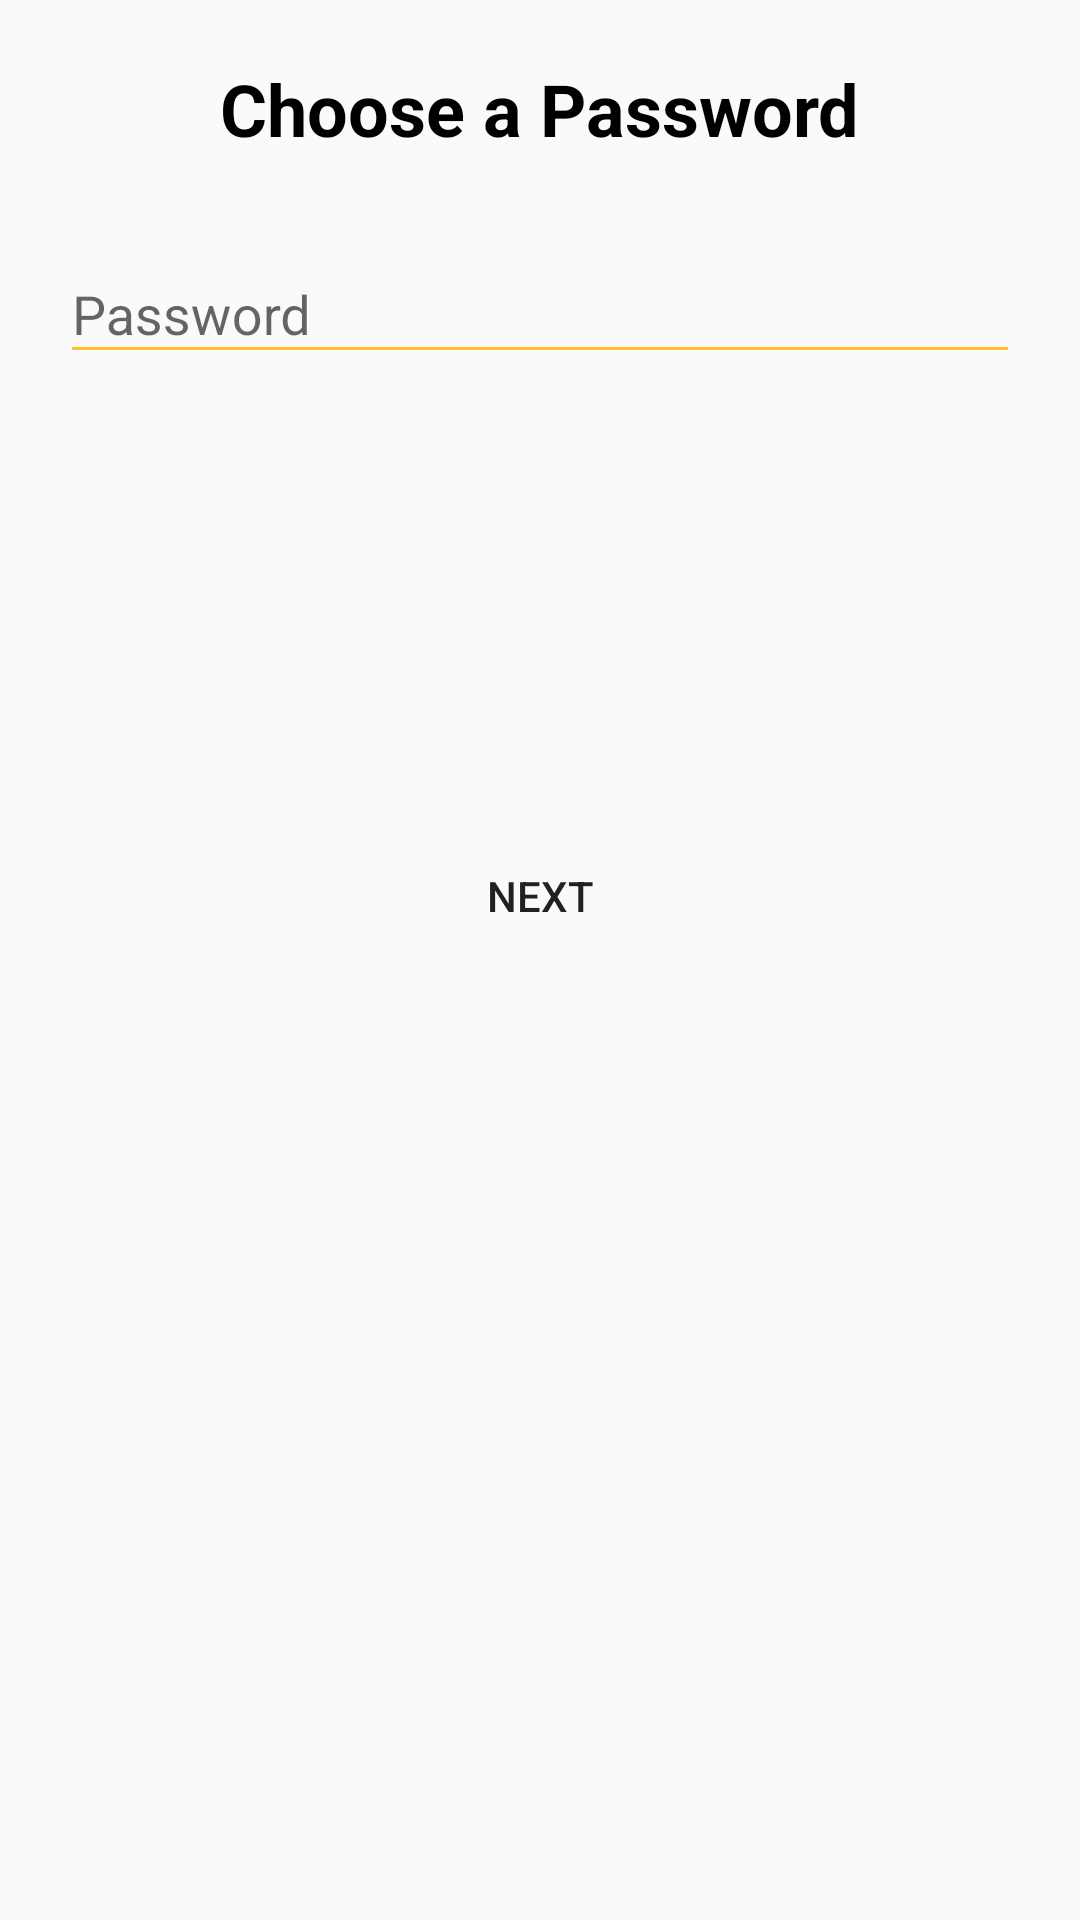

The Android layout XML behind this screen, and the referenced resources:
<!-- AndroidManifest.xml: application theme AppTheme -->
<!-- res/layout/signup_frag_password.xml -->
<?xml version="1.0" encoding="utf-8"?>
<LinearLayout xmlns:android="http://schemas.android.com/apk/res/android"
    xmlns:app="http://schemas.android.com/apk/res-auto"
    android:orientation="vertical"
    android:layout_width="match_parent"
    android:layout_height="match_parent">

    <com.airbnb.lottie.LottieAnimationView
        android:id="@+id/load_signup"
        android:layout_width="match_parent"
        android:layout_height="match_parent"
        android:layout_marginStart="8dp"
        android:layout_marginTop="84dp"
        app:layout_constraintEnd_toEndOf="parent"
        app:layout_constraintHorizontal_bias="0.487"
        app:layout_constraintStart_toStartOf="parent"
        app:layout_constraintTop_toTopOf="parent"
        app:lottie_autoPlay="true"
        app:lottie_loop="true"
        app:lottie_fileName="loading.json"
        android:visibility="gone"
        />

    <TextView
        android:layout_width="wrap_content"
        android:layout_height="wrap_content"
        android:text="Choose a Password"
        android:textSize="24dp"
        android:layout_gravity="center"
        android:layout_margin="20dp"
        android:textStyle="bold"
        android:textColor="@color/black"
        />

    <com.google.android.material.textfield.TextInputLayout
        android:layout_width="match_parent"
        android:layout_height="wrap_content"
        android:layout_gravity="center_horizontal"
        android:backgroundTint="@color/colorPrimary"
        android:layout_marginRight="20dp"
        android:layout_marginLeft="20dp"

        >
        <com.google.android.material.textfield.TextInputEditText
            android:layout_width="match_parent"
            android:layout_height="wrap_content"
            android:id="@+id/signup_Password"
            android:layout_marginTop="50dp"
            android:hint="Password"
            android:backgroundTint="@color/colorPrimary"
            android:inputType="textPassword"
            />

    </com.google.android.material.textfield.TextInputLayout>
    <Button
        android:layout_width="150dp"
        android:layout_height="wrap_content"
        android:layout_gravity="center"
        android:text="Next"
        android:background="@drawable/roundedbutton"
        android:layout_margin="150dp"
        android:id="@+id/su_password_btn"
        />
</LinearLayout>
<!-- resources referenced by this layout -->
<resources>
  <color name="black">#000000</color>
  <color name="colorPrimary">#FFBF37</color>
  <style name="AppTheme" parent="Theme.AppCompat.Light.NoActionBar">
          
          <item name="colorPrimary">@color/colorPrimary</item>
          <item name="colorPrimaryDark">@color/colorPrimaryDark</item>
          <item name="colorAccent">@color/colorPrimary</item>
          <item name="backgroundColor">@color/white</item>
          <item name="bottomviewcolor">@color/white</item>
          <item name="textcolor">@color/black</item>
          <item name="whites">#ffffff</item>
          <item name="textboxbackgroundcolor">@color/white</item>
          <item name="headercolor">@color/colorPrimary</item>
          <item name="android:navigationBarColor">@color/colorPrimary</item>
          <item name="android:windowAnimationStyle">@style/WindowsAnimationTransition</item>
      </style>
  <color name="colorPrimaryDark">#FFBF37</color>
  <color name="white">#FFFFFF</color>
  <style name="WindowsAnimationTransition">
          <item name="android:windowEnterAnimation">@android:anim/fade_in</item>
  
          <item name="android:windowExitAnimation">@android:anim/fade_out</item>
      </style>
</resources>
